Run: headless pygame with SDL's dummy video driver; simulated clock (each Clock.tick advances the game by its frame time, no real sleeping); random seed 0; keys injected as events and as key.get_pressed() state; no mouse input.
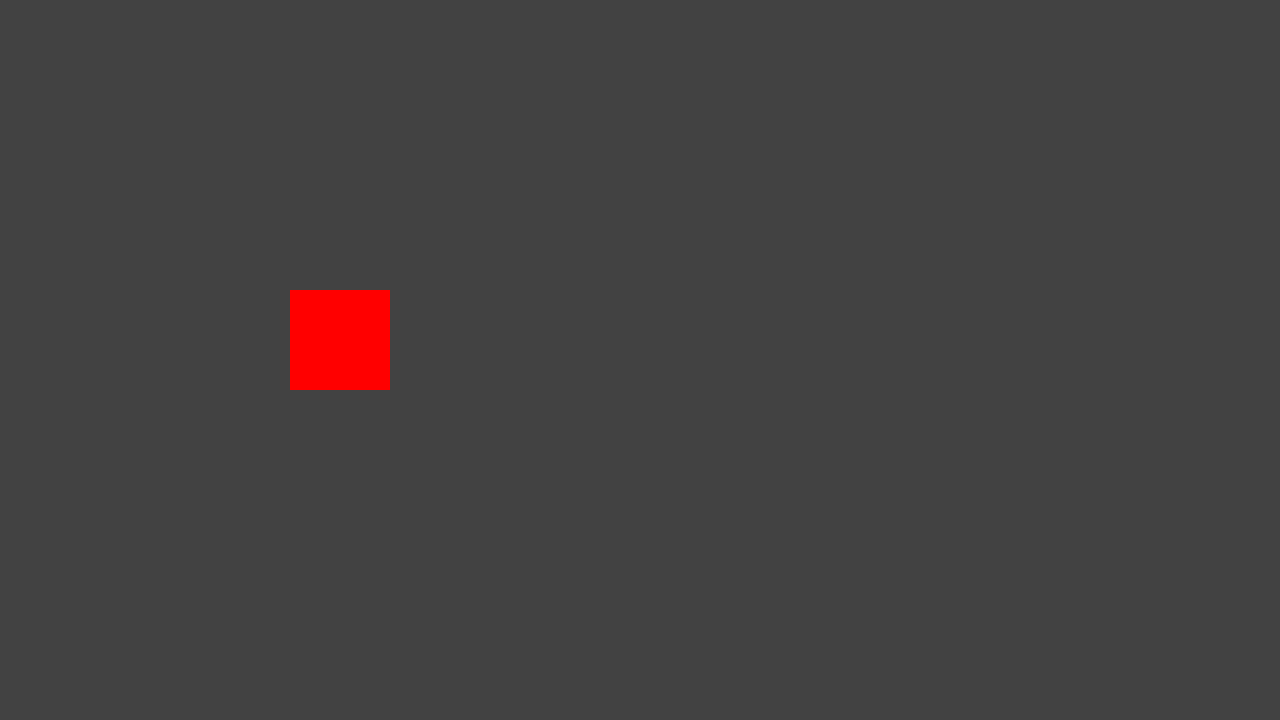
Frame 1 of 4 · flips 1–60 · no input
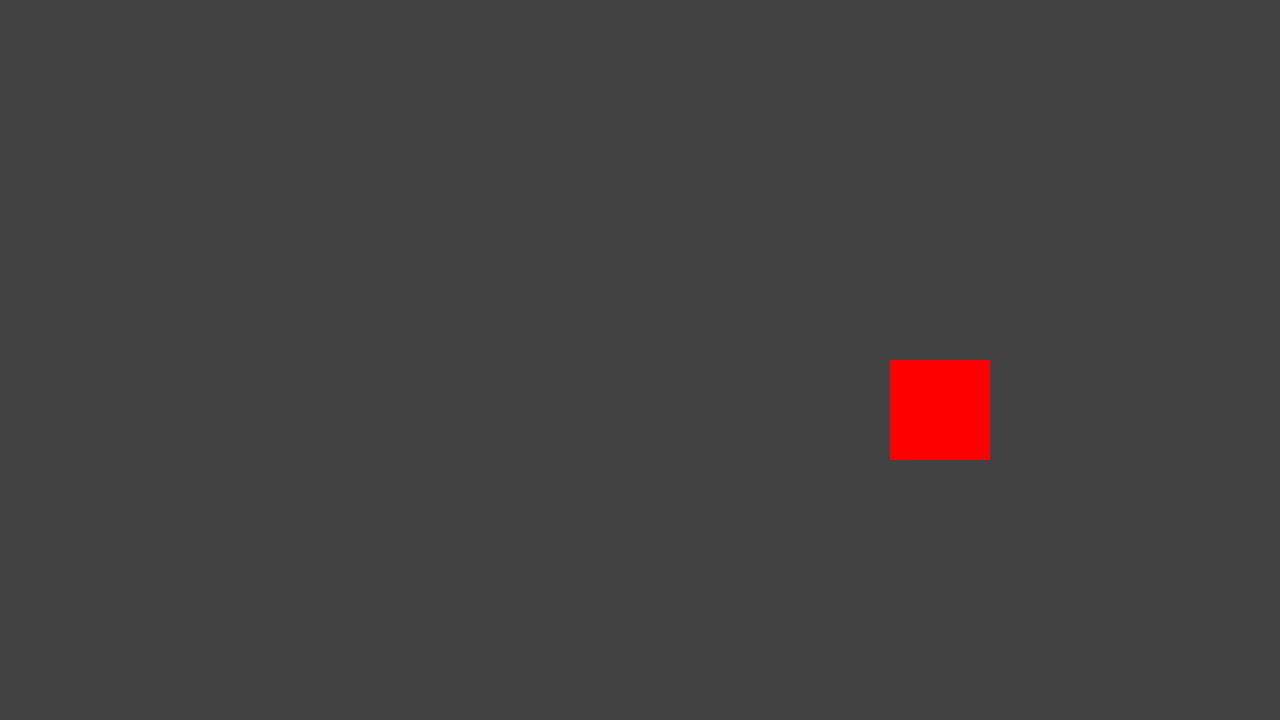
Frame 2 of 4 · flips 61–180 · tapped SPACE, RETURN · held RIGHT (→), D
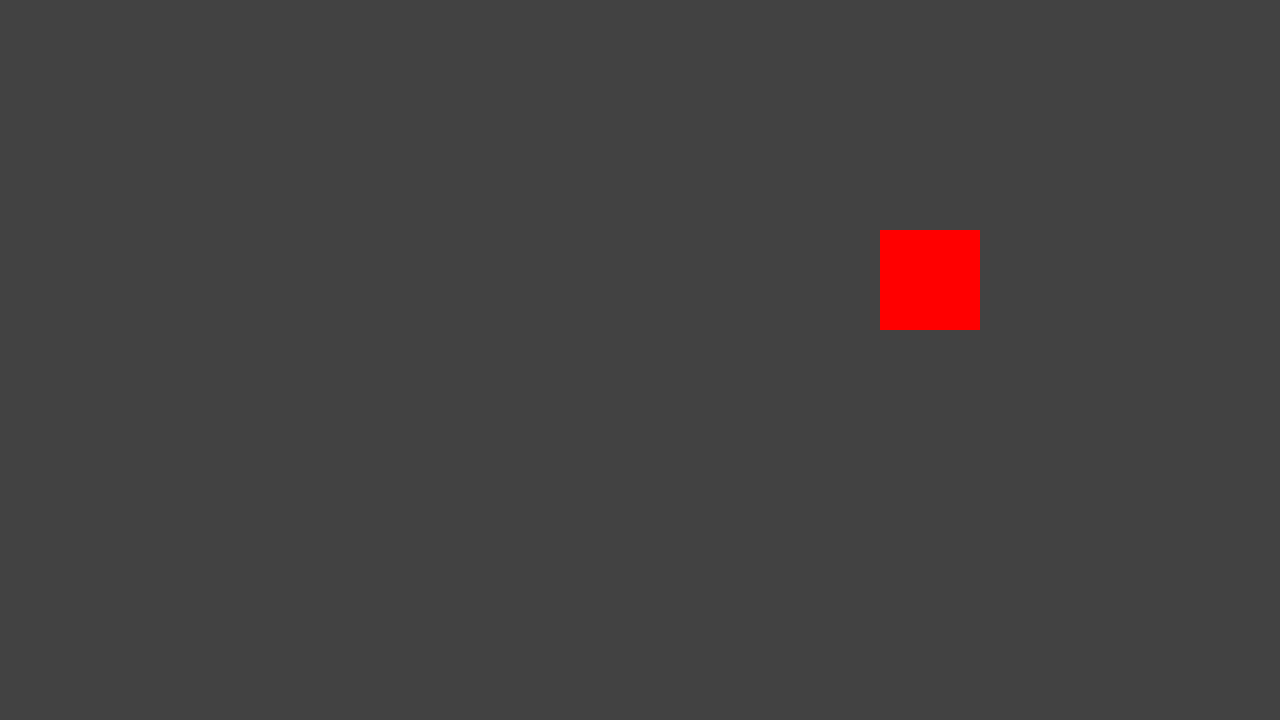
Frame 3 of 4 · flips 181–300 · held DOWN (↓), S
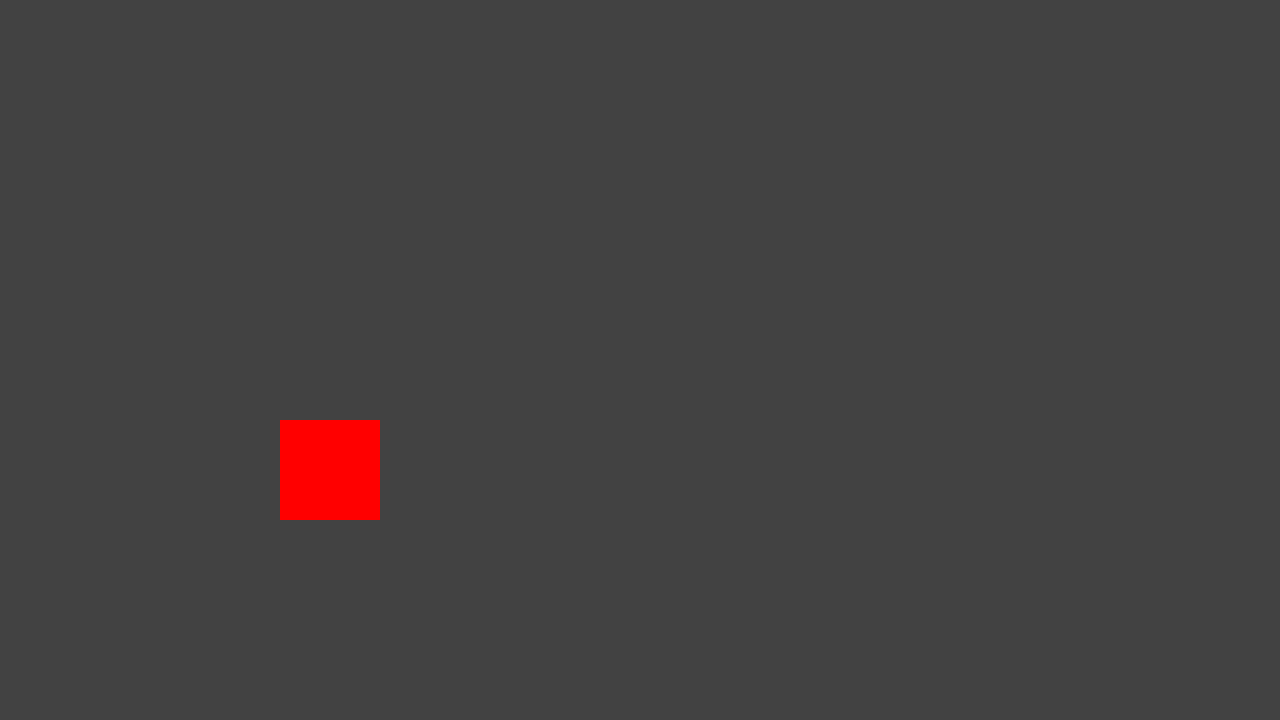
Frame 4 of 4 · flips 301–420 · held LEFT (←), A, UP (↑), W

The pygame program that drew these frames:

import sys
import pygame as pg

pg.init()


S_WIDTH = 1280
S_HEIGHT = 720
screen = pg.display.set_mode((S_WIDTH, S_HEIGHT))

FPS = 60
clock = pg.time.Clock()

player = pg.Rect(0, 0, 100, 100)
hor_speeed = 5
ver_speed = 5

pg.display.update()     #если надо что-то показать до начала игры

while True:     #главный цикл игры
    for event in pg.event.get(): #отслеживает события в игре
        if event.type == pg.QUIT:   #если окно игры закрывают крестиком
            sys.exit()      #выйти из игры

    clock.tick(FPS)     #сменяет кадры в игре

    screen.fill((66, 66, 66))

    pg.draw.rect(screen, (255, 0, 0), player)
    pg.display.update()

    player.x += hor_speeed
    player.y += ver_speed
    if player.right > S_WIDTH or player.left < 0:
        hor_speeed *= -1
    elif player.bottom > S_HEIGHT or player.top < 0:
        ver_speed *= -1
